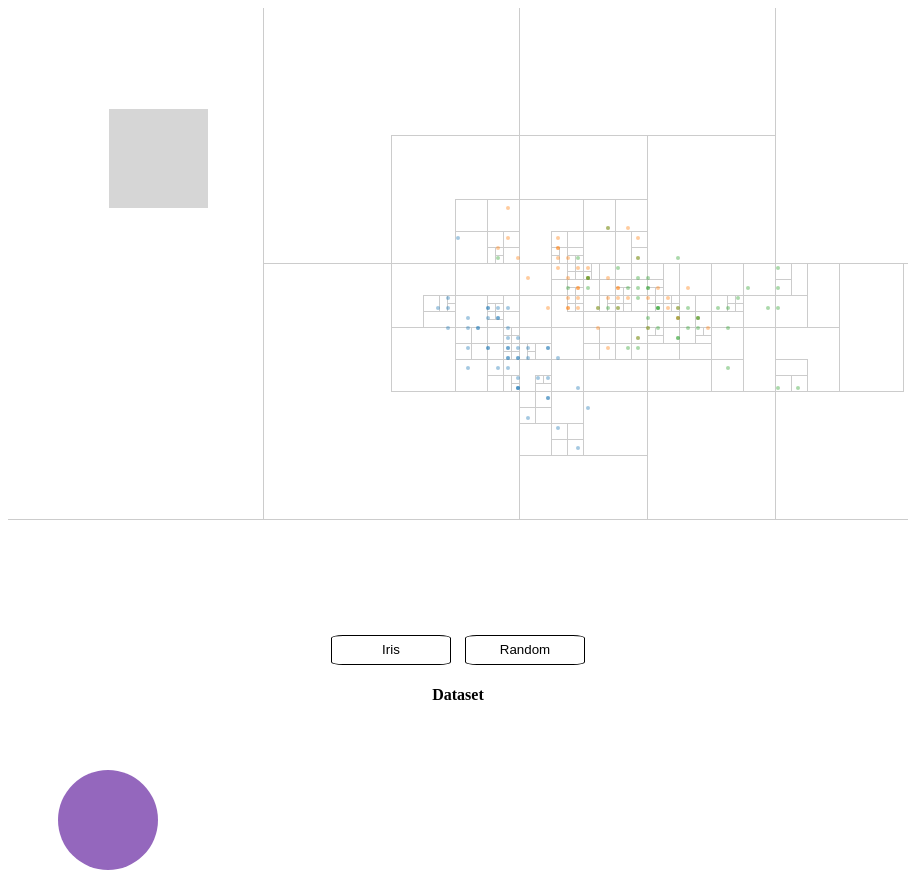
D3 v4 page, settled after 480 driven frames (8 s of simulated time); the page loaded 1 data file(s).



  var showIrisDataset = function (){
     // Hide random dataset
    document.getElementById("random").style.display = "none";
    // Show iris dataset
    document.getElementById("iris").style.display = "block";
  };

  var showRandomDataset = function (){
    // Hide iris dataset
    document.getElementById("iris").style.display = "none";
    // Show random dataset
    document.getElementById("random").style.display = "block";
  };

var svg = d3.select("#iris"),
    width = +svg.attr("width"),
    height = +svg.attr("height"),
    selected;
    


data_Array=[]

var color = d3.scaleOrdinal(d3.schemeCategory10)
  .domain([0,1, 2,3]);   
  var sampleSVG = d3.select("#please_change_colors")
d3.csv("Data/irisdata.csv", function(data_points) {
console.log(data_points);
for (var i=0 ;i<data_points.length;i++)
{
    
    data_Array.push({x : ((data_points[i].SL*100)), y : ((data_points[i].SW*100)), class : ((parseInt(data_points[i].t)))});
}

x=function(d) {
            return d.x
        };
        y=function(d) {
            return d.y
        };

        classes=function(d) {
            return d.class;
        };        

        data_for_quad = data_Array.map(function(d) { return [x(d), y(d),classes(d)]}); 

console.log(data_points[1].SL)
console.log(data_for_quad)


var quadtree = d3.quadtree()
    .extent([[-1, -1], [width + 1, height + 1]])
    .addAll(data_for_quad);

var brush = d3.brush()
    .on("brush", brushed);

svg.selectAll(".node")
  .data(nodes(quadtree))
  .enter().append("rect")
    .attr("class", "node")
    .attr("x", function(d) { return d.x0; })
    .attr("y", function(d) { return d.y0; })
    .attr("width", function(d) { return d.y1 - d.y0; })
    .attr("height", function(d) { return d.x1 - d.x0; });

var point = svg.selectAll(".point")
  .data(data_for_quad)
  .enter().append("circle")
    .attr("class", "point")
    .attr("cx", function(d) { return d[0]; })
    .attr("cy", function(d) { return d[1]; })
    .attr("r", 2) 
    .style("fill", function(d){return color(d[2]); })
   
  



svg.append("g")
    .attr("class", "brush")
    .call(brush)
    .call(brush.move, [[100, 100], [200, 200]]);


var color_sum=0;
var count=0;
function brushed() {
  var extent = d3.event.selection;
  point.each(function(d) { d.scanned = d.selected = false; });
  search(quadtree, extent[0][0], extent[0][1], extent[1][0], extent[1][1]);
  point.classed("point--scanned", function(d) { return d.scanned; });
  point.classed("point--selected", function(d) { return d.selected; });
  sampleSVG.select('circle')
  	  .transition()
  	  .duration(1000)
  	  .attr('fill',function(){return color(Math.round(color_sum/count)); })
  console.log(color_sum)
  color_sum=0;
  count=0;

}

sampleSVG.append('circle')
  .attr('cx', 100)
  .attr('cy', 100)
  .attr('r', 50)
  .attr('fill', function(){return color(Math.round(color_sum/count)); });
// Find the nodes within the specified rectangle.
function search(quadtree, x0, y0, x3, y3) {
  quadtree.visit(function(node, x1, y1, x2, y2) {
    if (!node.length) {
      do {
        var d = node.data;
        d.scanned = true;
        d.selected = (d[0] >= x0) && (d[0] < x3) && (d[1] >= y0) && (d[1] < y3);
        if (d.selected)
        {
        color_sum=color_sum+d[2];
        count=count+1;
        }
      } while (node = node.next);
    }
    return x1 >= x3 || y1 >= y3 || x2 < x0 || y2 < y0;
  });
}

// Collapse the quadtree into an array of rectangles.
function nodes(quadtree) {
  var nodes = [];
  quadtree.visit(function(node, x0, y0, x1, y1) {
    node.x0 = x0, node.y0 = y0;
    node.x1 = x1, node.y1 = y1;
    nodes.push(node);
  });
  return nodes;
    }
});





var random = Math.random
    function getRandomInt(max) 
{
  return Math.floor(Math.random() * max);
}

var data_with_class = d3.range(2500).map(function() { return [random() * width, random() * height,getRandomInt(2)]; });



//pray for me
var svg2 = d3.select("#random"),
width = +svg.attr("width"),
height = +svg.attr("height"),
selected;




function nodes2(quadtree) {
  var nodes = [];
  quadtree.visit(function(node, x0, y0, x1, y1) {
    node.x0 = x0, node.y0 = y0;
    node.x1 = x1, node.y1 = y1;
    nodes.push(node);
  });
  return nodes;
}

var quadtree2 = d3.quadtree()
    .extent([[-1, -1], [width + 1, height + 1]])
    .addAll(data_with_class);



svg2.selectAll(".node")
  .data(nodes2(quadtree2))
  .enter().append("rect")
    .attr("class", "node")
    .attr("x", function(d) { return d.x0; })
    .attr("y", function(d) { return d.y0; })
    .attr("width", function(d) { return d.y1 - d.y0; })
    .attr("height", function(d) { return d.x1 - d.x0; });

var point2 = svg2.selectAll(".point")
  .data(data_with_class)
  .enter().append("circle")
    .attr("class", "point")
    .attr("cx", function(d) { return d[0]; })
    .attr("cy", function(d) { return d[1]; })
    .attr("r", 2) 
    .style("fill", function(d){return color(d[2]); })
   






    var brush2 = d3.brush()
    .on("brush", brushed2);
    
    svg2.append("g")
    .attr("class", "brush")
    .call(brush2)
    .call(brush2.move, [[100, 100], [200, 200]]);
  var color_sum=0;
  var count=0;
    function brushed2() {
  var extent = d3.event.selection;
  point2.each(function(d) { d.scanned = d.selected = false; });
  search2(quadtree2, extent[0][0], extent[0][1], extent[1][0], extent[1][1]);
  point2.classed("point--scanned", function(d) { return d.scanned; });
  point2.classed("point--selected", function(d) { return d.selected; });
  sampleSVG.select('circle')
  	  .transition()
  	  .duration(1000)
  	  .attr('fill',function(){return color(Math.round(color_sum/count)); })

  color_sum=0;
  count=0;
}

function search2(quadtree, x0, y0, x3, y3) {
  quadtree.visit(function(node, x1, y1, x2, y2) {
    if (!node.length) {
      do {
        var d = node.data;
        d.scanned = true;
        d.selected = (d[0] >= x0) && (d[0] < x3) && (d[1] >= y0) && (d[1] < y3);
        if (d.selected)
        {
        color_sum=color_sum+d[2];
        count=count+1;
        }
      } while (node = node.next);
    }
    return x1 >= x3 || y1 >= y3 || x2 < x0 || y2 < y0;
  });
}



### data: Data/irisdata.csv
, SL, SW, t
0, 5.1, 3.5, 0.0
1, 4.9, 3.0, 0.0
2, 4.7, 3.2, 0.0
3, 4.6, 3.1, 0.0
4, 5.0, 3.6, 0.0
5, 5.4, 3.9, 0.0
6, 4.6, 3.4, 0.0
7, 5.0, 3.4, 0.0
8, 4.4, 2.9, 0.0
9, 4.9, 3.1, 0.0
10, 5.4, 3.7, 0.0
11, 4.8, 3.4, 0.0
12, 4.8, 3.0, 0.0
13, 4.3, 3.0, 0.0
14, 5.8, 4.0, 0.0
15, 5.7, 4.4, 0.0
16, 5.4, 3.9, 0.0
17, 5.1, 3.5, 0.0
18, 5.7, 3.8, 0.0
19, 5.1, 3.8, 0.0
20, 5.4, 3.4, 0.0
21, 5.1, 3.7, 0.0
22, 4.6, 3.6, 0.0
23, 5.1, 3.3, 0.0
24, 4.8, 3.4, 0.0
25, 5.0, 3.0, 0.0
26, 5.0, 3.4, 0.0
27, 5.2, 3.5, 0.0
28, 5.2, 3.4, 0.0
29, 4.7, 3.2, 0.0
30, 4.8, 3.1, 0.0
31, 5.4, 3.4, 0.0
32, 5.2, 4.1, 0.0
33, 5.5, 4.2, 0.0
34, 4.9, 3.1, 0.0
35, 5.0, 3.2, 0.0
36, 5.5, 3.5, 0.0
37, 4.9, 3.6, 0.0
38, 4.4, 3.0, 0.0
39, 5.1, 3.4, 0.0
40, 5.0, 3.5, 0.0
41, 4.5, 2.3, 0.0
42, 4.4, 3.2, 0.0
43, 5.0, 3.5, 0.0
44, 5.1, 3.8, 0.0
45, 4.8, 3.0, 0.0
46, 5.1, 3.8, 0.0
47, 4.6, 3.2, 0.0
48, 5.3, 3.7, 0.0
49, 5.0, 3.3, 0.0
50, 7.0, 3.2, 1.0
51, 6.4, 3.2, 1.0
52, 6.9, 3.1, 1.0
53, 5.5, 2.3, 1.0
54, 6.5, 2.8, 1.0
55, 5.7, 2.8, 1.0
56, 6.3, 3.3, 1.0
57, 4.9, 2.4, 1.0
58, 6.6, 2.9, 1.0
59, 5.2, 2.7, 1.0
... 90 more rows